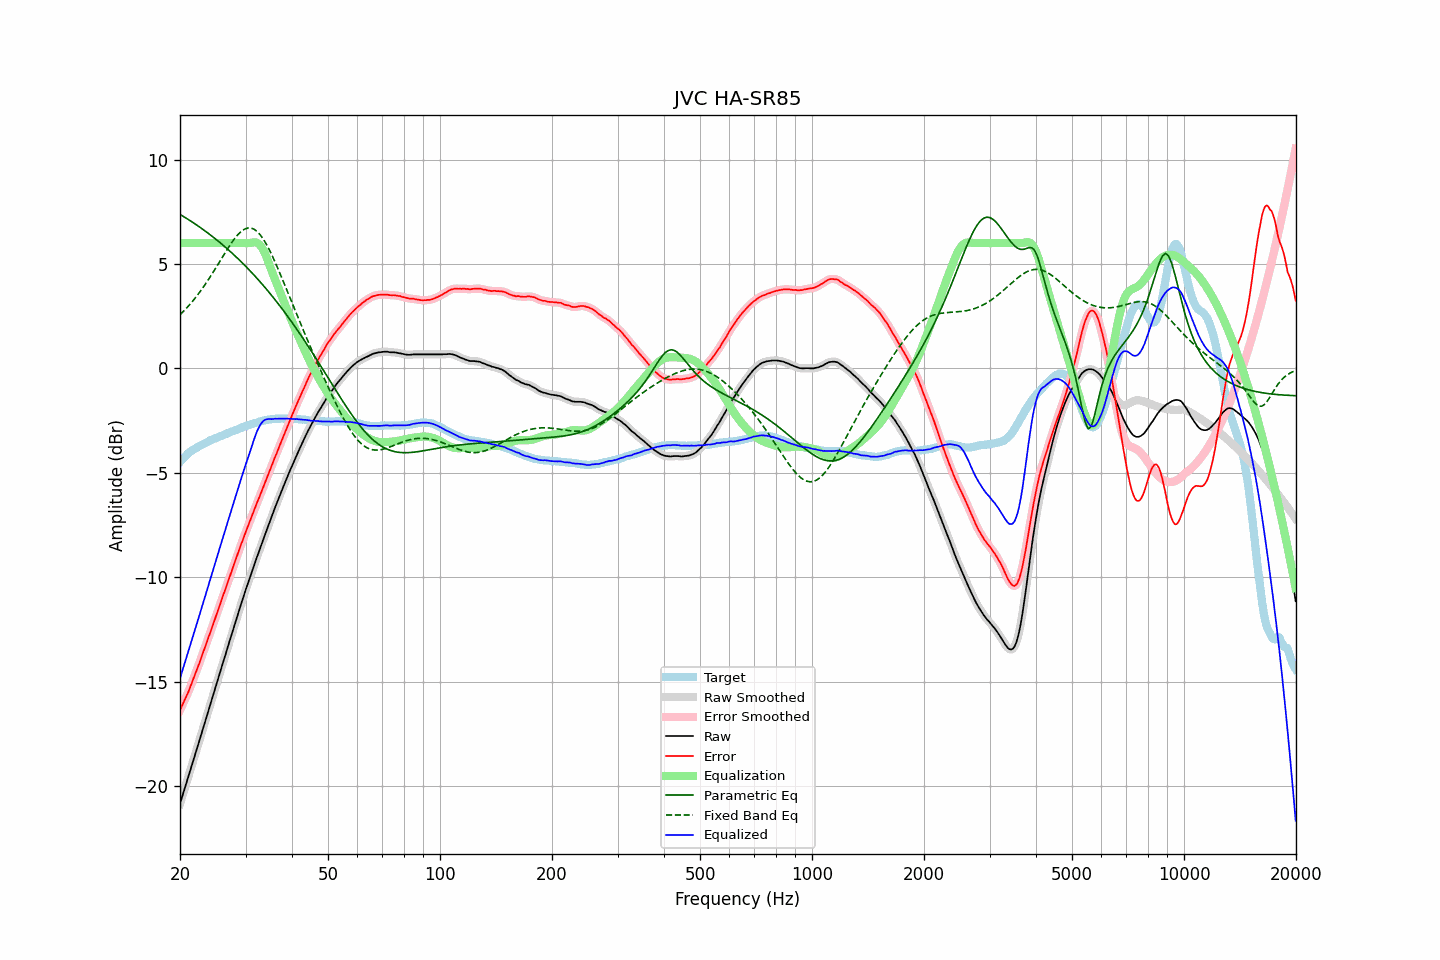

Data behind this chart, as committed beside it:
frequency, raw, error, smoothed, error_smoothed, equalization, parametric_eq, fixed_band_eq, equalized_raw, equalized_smoothed, target
20.00, -20.85, -16.37, -20.85, -16.37, 6.00, 7.37, 2.57, -14.85, -14.85, -4.48
20.20, -20.60, -16.21, -20.60, -16.20, 6.00, 7.33, 2.64, -14.60, -14.60, -4.39
20.40, -20.35, -16.03, -20.35, -16.04, 6.00, 7.28, 2.72, -14.35, -14.35, -4.31
20.61, -20.10, -15.86, -20.10, -15.87, 6.00, 7.23, 2.80, -14.10, -14.10, -4.25
20.81, -19.85, -15.69, -19.85, -15.70, 6.00, 7.19, 2.88, -13.85, -13.85, -4.15
21.02, -19.61, -15.53, -19.60, -15.52, 6.00, 7.14, 2.97, -13.61, -13.60, -4.08
21.23, -19.35, -15.33, -19.35, -15.34, 6.00, 7.09, 3.05, -13.35, -13.35, -4.02
21.44, -19.10, -15.14, -19.10, -15.15, 6.00, 7.04, 3.14, -13.10, -13.10, -3.96
21.66, -18.85, -14.95, -18.85, -14.94, 6.00, 6.99, 3.23, -12.85, -12.85, -3.91
21.87, -18.60, -14.74, -18.59, -14.74, 6.00, 6.94, 3.33, -12.60, -12.59, -3.86
22.09, -18.34, -14.53, -18.34, -14.54, 6.00, 6.89, 3.42, -12.34, -12.34, -3.81
22.31, -18.09, -14.33, -18.09, -14.33, 6.00, 6.83, 3.52, -12.09, -12.09, -3.76
22.54, -17.84, -14.13, -17.84, -14.12, 6.00, 6.78, 3.62, -11.84, -11.84, -3.72
22.76, -17.58, -13.90, -17.58, -13.90, 6.00, 6.73, 3.73, -11.58, -11.58, -3.68
22.99, -17.33, -13.68, -17.33, -13.69, 6.00, 6.67, 3.84, -11.33, -11.33, -3.65
23.22, -17.08, -13.47, -17.08, -13.47, 6.00, 6.62, 3.95, -11.08, -11.08, -3.61
23.45, -16.82, -13.25, -16.82, -13.25, 6.00, 6.56, 4.06, -10.82, -10.82, -3.57
23.69, -16.57, -13.04, -16.57, -13.04, 6.00, 6.50, 4.17, -10.57, -10.57, -3.53
23.92, -16.31, -12.82, -16.31, -12.82, 6.00, 6.44, 4.29, -10.31, -10.31, -3.49
24.16, -16.06, -12.62, -16.06, -12.61, 6.00, 6.39, 4.41, -10.06, -10.06, -3.44
24.40, -15.80, -12.39, -15.80, -12.39, 6.00, 6.33, 4.53, -9.80, -9.80, -3.41
24.65, -15.55, -12.17, -15.55, -12.17, 6.00, 6.27, 4.65, -9.55, -9.55, -3.38
24.89, -15.30, -11.94, -15.29, -11.94, 6.00, 6.20, 4.78, -9.30, -9.29, -3.35
25.14, -15.04, -11.73, -15.04, -11.73, 6.00, 6.14, 4.90, -9.04, -9.04, -3.31
25.39, -14.79, -11.50, -14.79, -11.51, 6.00, 6.08, 5.03, -8.79, -8.79, -3.28
25.65, -14.54, -11.30, -14.54, -11.29, 6.00, 6.02, 5.15, -8.54, -8.54, -3.24
25.91, -14.28, -11.06, -14.29, -11.07, 6.00, 5.95, 5.28, -8.28, -8.29, -3.22
26.16, -14.03, -10.83, -14.03, -10.84, 6.00, 5.89, 5.41, -8.03, -8.03, -3.19
26.43, -13.78, -10.63, -13.78, -10.62, 6.00, 5.82, 5.53, -7.78, -7.78, -3.16
26.69, -13.52, -10.39, -13.52, -10.40, 6.00, 5.75, 5.65, -7.52, -7.52, -3.13
26.96, -13.27, -10.18, -13.27, -10.18, 6.00, 5.69, 5.78, -7.27, -7.27, -3.10
27.23, -13.02, -9.97, -13.02, -9.96, 6.00, 5.62, 5.89, -7.02, -7.02, -3.06
27.50, -12.77, -9.74, -12.77, -9.74, 6.00, 5.55, 6.01, -6.77, -6.77, -3.03
27.77, -12.52, -9.51, -12.52, -9.52, 6.00, 5.48, 6.11, -6.52, -6.52, -3.01
28.05, -12.27, -9.30, -12.27, -9.30, 6.00, 5.41, 6.22, -6.27, -6.27, -2.97
28.33, -12.03, -9.08, -12.03, -9.08, 6.00, 5.33, 6.31, -6.03, -6.03, -2.95
28.62, -11.78, -8.86, -11.78, -8.86, 6.00, 5.26, 6.40, -5.78, -5.78, -2.92
28.90, -11.53, -8.65, -11.53, -8.65, 6.00, 5.18, 6.48, -5.53, -5.53, -2.88
29.19, -11.29, -8.43, -11.29, -8.44, 6.00, 5.11, 6.55, -5.29, -5.29, -2.86
29.48, -11.05, -8.24, -11.05, -8.22, 6.00, 5.03, 6.61, -5.05, -5.05, -2.81
29.78, -10.81, -8.02, -10.81, -8.02, 6.00, 4.96, 6.66, -4.81, -4.81, -2.79
30.08, -10.57, -7.81, -10.58, -7.82, 6.00, 4.88, 6.69, -4.57, -4.58, -2.77
30.38, -10.35, -7.62, -10.35, -7.61, 6.00, 4.80, 6.72, -4.35, -4.35, -2.74
30.68, -10.12, -7.41, -10.12, -7.41, 6.00, 4.72, 6.72, -4.12, -4.12, -2.71
30.99, -9.90, -7.21, -9.90, -7.22, 6.01, 4.64, 6.72, -3.89, -3.89, -2.69
31.30, -9.68, -7.02, -9.68, -7.02, 6.03, 4.56, 6.70, -3.66, -3.65, -2.66
31.61, -9.45, -6.82, -9.45, -6.82, 6.04, 4.47, 6.67, -3.41, -3.42, -2.63
31.93, -9.23, -6.62, -9.23, -6.62, 6.03, 4.39, 6.61, -3.20, -3.20, -2.61
32.24, -9.01, -6.41, -9.01, -6.42, 6.01, 4.31, 6.55, -3.00, -3.00, -2.59
32.57, -8.80, -6.24, -8.80, -6.23, 5.96, 4.22, 6.47, -2.84, -2.84, -2.57
32.89, -8.58, -6.04, -8.58, -6.04, 5.88, 4.13, 6.39, -2.69, -2.70, -2.54
33.22, -8.37, -5.85, -8.37, -5.85, 5.78, 4.04, 6.28, -2.59, -2.59, -2.52
33.55, -8.15, -5.65, -8.15, -5.65, 5.64, 3.95, 6.17, -2.50, -2.51, -2.50
33.89, -7.94, -5.45, -7.94, -5.46, 5.48, 3.86, 6.04, -2.46, -2.46, -2.49
34.23, -7.73, -5.27, -7.73, -5.26, 5.30, 3.77, 5.91, -2.44, -2.43, -2.46
34.57, -7.52, -5.06, -7.52, -5.07, 5.09, 3.68, 5.76, -2.43, -2.43, -2.45
34.92, -7.31, -4.87, -7.31, -4.87, 4.88, 3.59, 5.61, -2.43, -2.43, -2.45
35.27, -7.10, -4.67, -7.10, -4.67, 4.67, 3.49, 5.45, -2.43, -2.43, -2.43
35.62, -6.90, -4.47, -6.90, -4.47, 4.47, 3.40, 5.29, -2.43, -2.42, -2.43
35.97, -6.69, -4.27, -6.69, -4.28, 4.28, 3.30, 5.12, -2.41, -2.41, -2.42
... 635 more rows
